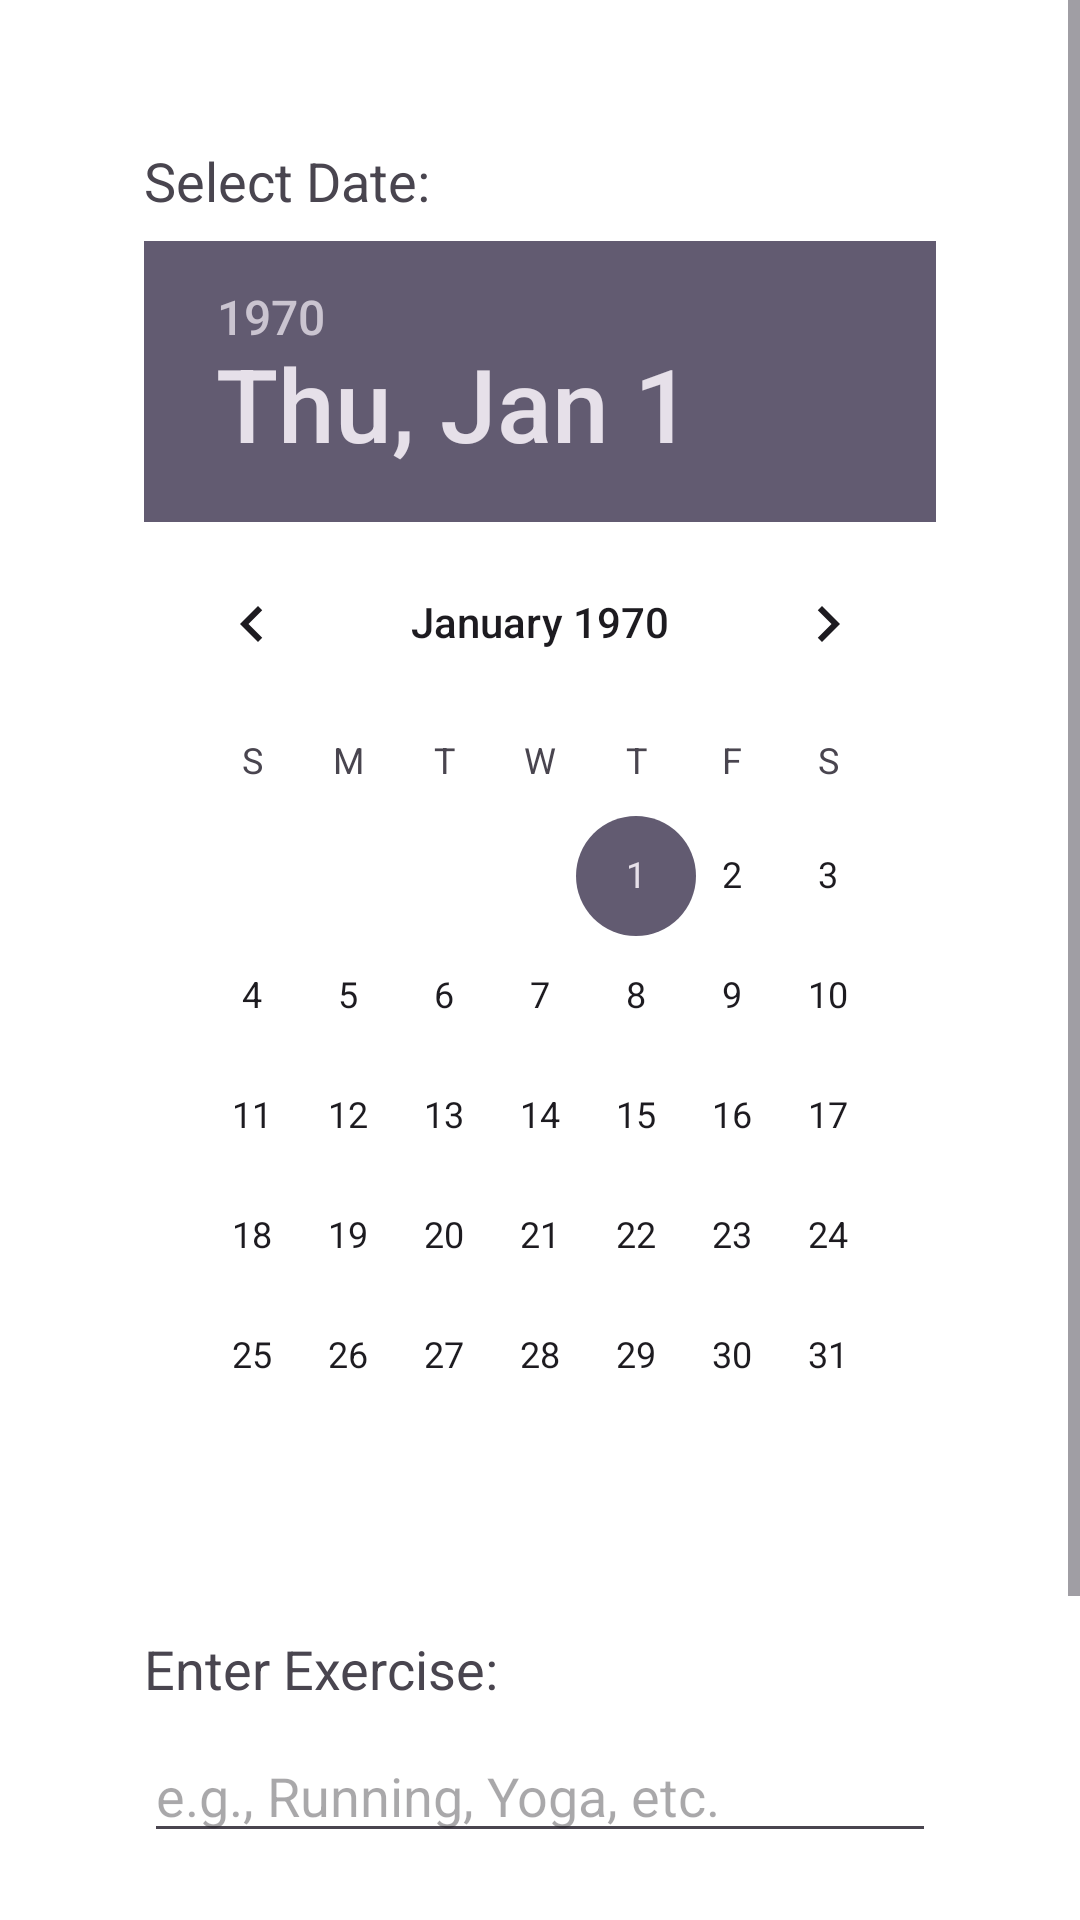

This screen was rendered from an Android layout file. Write that file and the resources it references.
<!-- AndroidManifest.xml: application theme Theme.BumpWatch -->
<!-- res/layout/fragment_exercise_tracker.xml -->
<?xml version="1.0" encoding="utf-8"?>
<ScrollView xmlns:android="http://schemas.android.com/apk/res/android"
    android:layout_width="match_parent"
    android:layout_height="wrap_content">

        <RelativeLayout xmlns:android="http://schemas.android.com/apk/res/android"
        android:layout_width="match_parent"
        android:layout_height="wrap_content"
        android:background="@color/white"
        android:orientation="vertical"
        android:padding="16dp"
        xmlns:tools="http://schemas.android.com/tools"
        tools:context=".Nutrition.ExerciseTrackerFragment">

        
        <TextView
            android:id="@+id/text_select_date"
            android:layout_width="wrap_content"
            android:layout_height="wrap_content"
            android:text="Select Date:"
            android:textSize="18sp"
            android:layout_marginTop="32dp"
            android:layout_marginHorizontal="32dp"/>

        <DatePicker
            android:id="@+id/date_picker"
            android:layout_width="wrap_content"
            android:layout_height="wrap_content"
            android:layout_below="@id/text_select_date"
            android:layout_marginTop="8dp"
            android:layout_marginHorizontal="32dp"/>

        
        <TextView
            android:id="@+id/text_enter_exercise"
            android:layout_width="wrap_content"
            android:layout_height="wrap_content"
            android:text="Enter Exercise:"
            android:textSize="18sp"
            android:layout_below="@id/date_picker"
            android:layout_marginTop="32dp"
            android:layout_marginHorizontal="32dp"/>

        <EditText
            android:id="@+id/edit_exercise"
            android:layout_width="match_parent"
            android:layout_height="wrap_content"
            android:layout_below="@id/text_enter_exercise"
            android:layout_marginTop="8dp"
            android:layout_marginHorizontal="32dp"
            android:hint="e.g., Running, Yoga, etc."
            android:inputType="text"/>

        
        <Button
            android:id="@+id/btn_save_exercise"
            android:layout_width="match_parent"
            android:layout_height="wrap_content"
            android:text="Save Exercise"
            android:layout_below="@id/edit_exercise"
            android:layout_marginTop="32dp"
            android:layout_marginHorizontal="32dp"
            android:backgroundTint="@color/navy"
            android:textColor="@android:color/white"
            android:textSize="18sp"/>

        
        <TextView
            android:id="@+id/text_display_exercise"
            android:layout_width="wrap_content"
            android:layout_height="wrap_content"
            android:text=""
            android:textSize="18sp"
            android:layout_below="@id/btn_save_exercise"
            android:layout_marginTop="32dp"
            android:layout_marginHorizontal="32dp"/>

    </RelativeLayout>
</ScrollView>
<!-- resources referenced by this layout -->
<resources>
  <color name="navy">#323b60</color>
  <color name="white">#FFFFFFFF</color>
  <style name="Theme.BumpWatch" parent="Base.Theme.BumpWatch" />
  <style name="Base.Theme.BumpWatch" parent="Theme.Material3.DayNight.NoActionBar">
          
          
      </style>
</resources>
